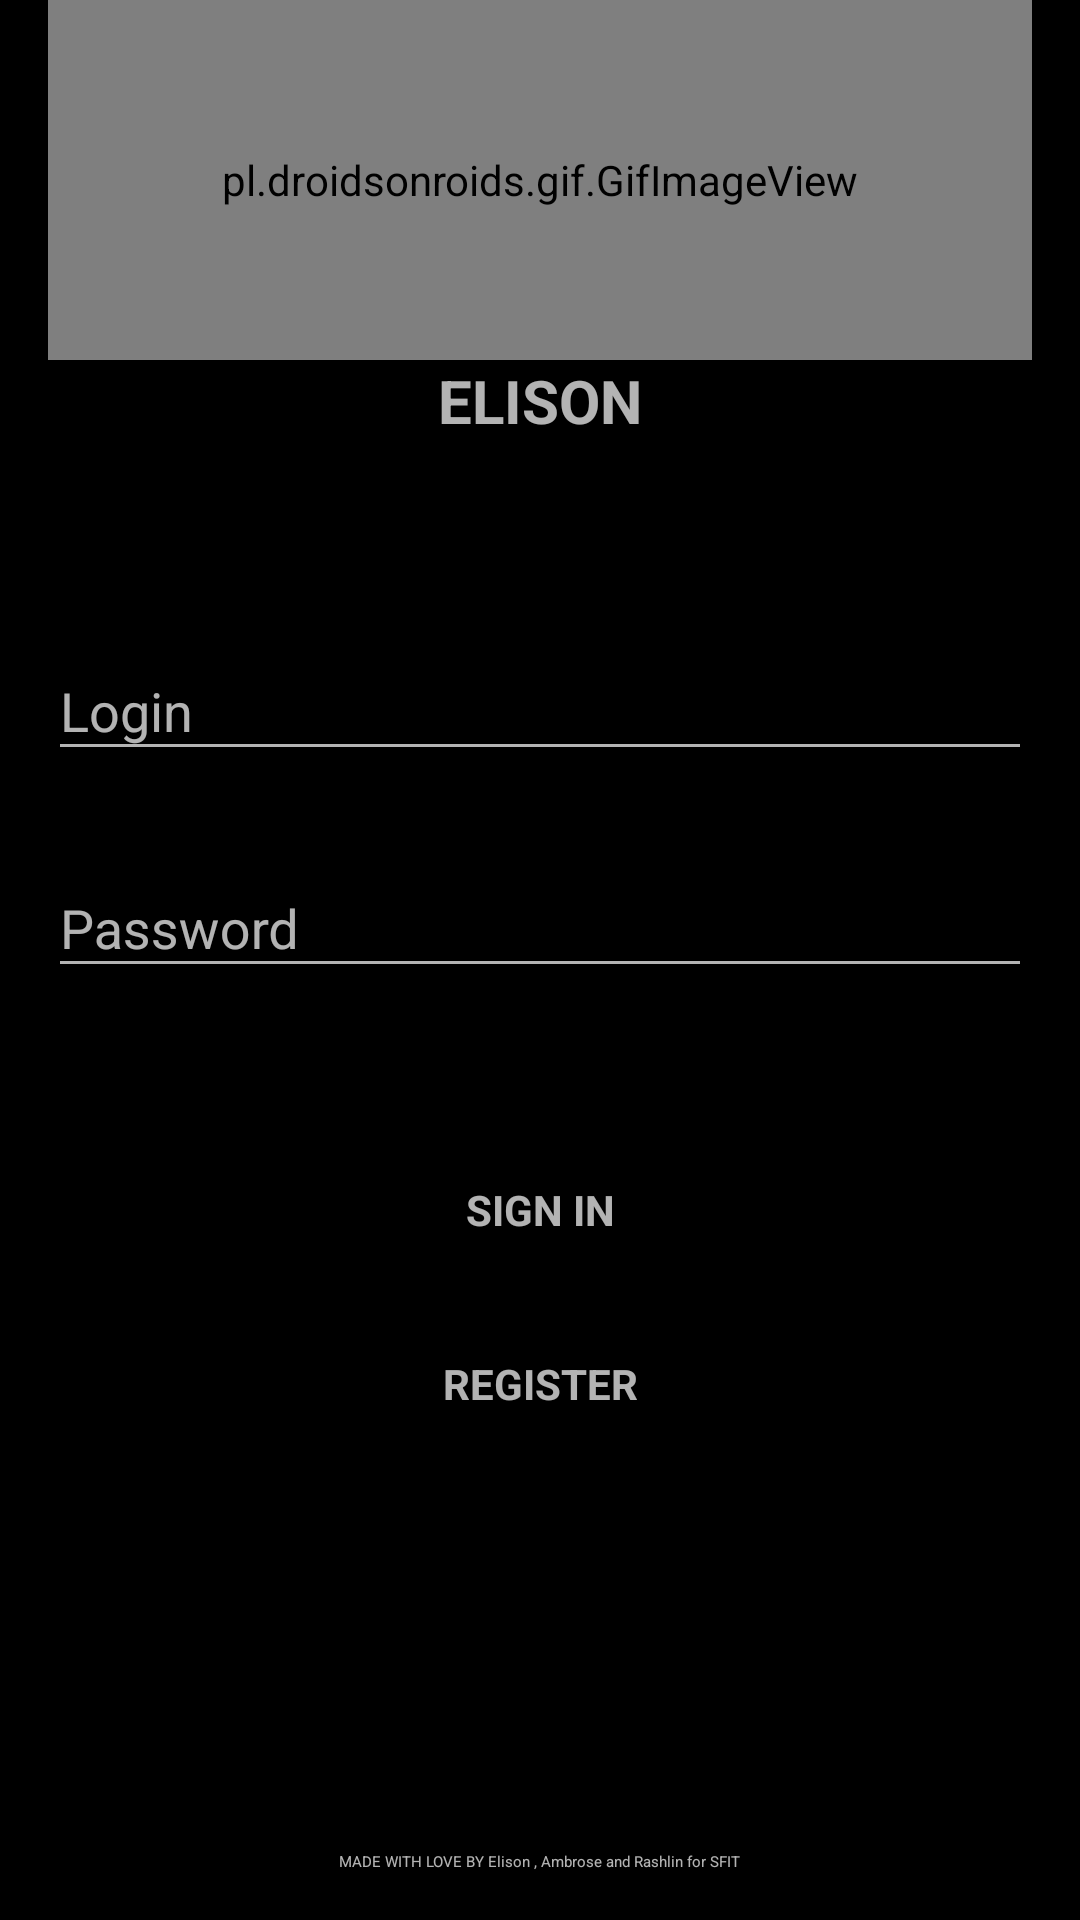

Write the Android layout XML for this screen, with the resource values it uses.
<!-- AndroidManifest.xml: application theme AppTheme -->
<!-- res/layout/activity_login.xml -->
<RelativeLayout xmlns:android="http://schemas.android.com/apk/res/android"
    xmlns:tools="http://schemas.android.com/tools"
    android:layout_width="match_parent"
    android:layout_height="match_parent"
    android:gravity="center_horizontal"
    android:orientation="vertical"
    android:paddingBottom="@dimen/activity_vertical_margin"
    android:paddingLeft="@dimen/activity_horizontal_margin"
    android:paddingRight="@dimen/activity_horizontal_margin"
    android:background="@color/colorPrimaryDark"
    tools:context="com.gm.gislain.tvshowapp.LoginActivity">

    <pl.droidsonroids.gif.GifImageView
        android:layout_width="match_parent"
        android:layout_height="120dp"
        android:src="@drawable/loader"
        android:id="@+id/main_loader"
        android:layout_alignParentTop="true"
        />
    <TextView
        android:layout_width="wrap_content"
        android:layout_height="wrap_content"
        android:text="ELISON"
        android:textStyle="bold"
        android:textSize="20sp"
        android:layout_centerHorizontal="true"
        android:layout_below="@+id/main_loader"
         />
    <LinearLayout
        android:id="@+id/email_login_form"
        android:layout_width="match_parent"
        android:layout_height="wrap_content"
        android:orientation="vertical"
        android:paddingTop="50dp"
        android:layout_centerInParent="true">

        <android.support.design.widget.TextInputLayout
            android:layout_width="match_parent"
            android:layout_height="wrap_content">

            <EditText
                android:id="@+id/login"
                android:layout_width="match_parent"
                android:layout_height="wrap_content"
                android:hint="@string/prompt_Login"
                android:inputType="text" />

        </android.support.design.widget.TextInputLayout>

        <android.support.design.widget.TextInputLayout
            android:layout_width="match_parent"
            android:layout_height="wrap_content"
            android:layout_marginTop="20sp"
            >

            <EditText
                android:id="@+id/password"
                android:layout_width="match_parent"
                android:layout_height="wrap_content"
                android:hint="@string/prompt_password"
                android:imeActionId="@+id/login"
                android:imeActionLabel="@string/action_sign_in_short"
                android:imeOptions="actionUnspecified"
                android:inputType="textPassword" />

        </android.support.design.widget.TextInputLayout>

        <Button
            android:id="@+id/email_sign_in_button"
            style="?android:textAppearanceSmall"
            android:layout_width="match_parent"
            android:layout_height="wrap_content"
            android:layout_marginTop="50dp"
            android:text="@string/action_sign_in"
            android:background="@drawable/rounded_button"
            android:textStyle="bold" />


        <Button
            android:id="@+id/email_register_button"
            style="?android:textAppearanceSmall"
            android:layout_width="match_parent"
            android:layout_height="wrap_content"
            android:layout_marginTop="10dp"
            android:text="@string/action_register"
            android:background="@drawable/rounded_button"
            android:textStyle="bold" />


        <ProgressBar
            android:layout_width="wrap_content"
            android:layout_height="wrap_content"
            android:layout_gravity="center"
            android:id="@+id/login_progress_bar"
            android:visibility="gone"
            />

        </LinearLayout>
    <TextView
        android:layout_width="wrap_content"
        android:layout_height="wrap_content"
        android:text="MADE WITH LOVE BY Elison , Ambrose and Rashlin for SFIT"
        android:textSize="5sp"
        android:layout_centerHorizontal="true"
        android:layout_alignParentBottom="true"
        />
</RelativeLayout>
<!-- resources referenced by this layout -->
<resources>
  <color name="colorPrimaryDark">#000</color>
  <dimen name="activity_horizontal_margin">16dp</dimen>
  <dimen name="activity_vertical_margin">16dp</dimen>
  <string name="action_register">Register</string>
  <string name="action_sign_in">Sign in </string>
  <string name="action_sign_in_short">Sign in</string>
  <string name="prompt_Login">Login</string>
  <string name="prompt_password">Password</string>
  <style name="AppTheme" parent="Theme.AppCompat.NoActionBar">
          
          <item name="colorPrimary">@color/colorPrimary</item>
          <item name="colorPrimaryDark">@color/colorPrimaryDark</item>
          <item name="colorAccent">@color/colorAccent</item>
          <item name="toolbarStyle">@style/Widget.AppCompat.Toolbar</item>
      </style>
  <color name="colorPrimary">#3F51B5</color>
  <color name="colorAccent">#f44336</color>
</resources>
